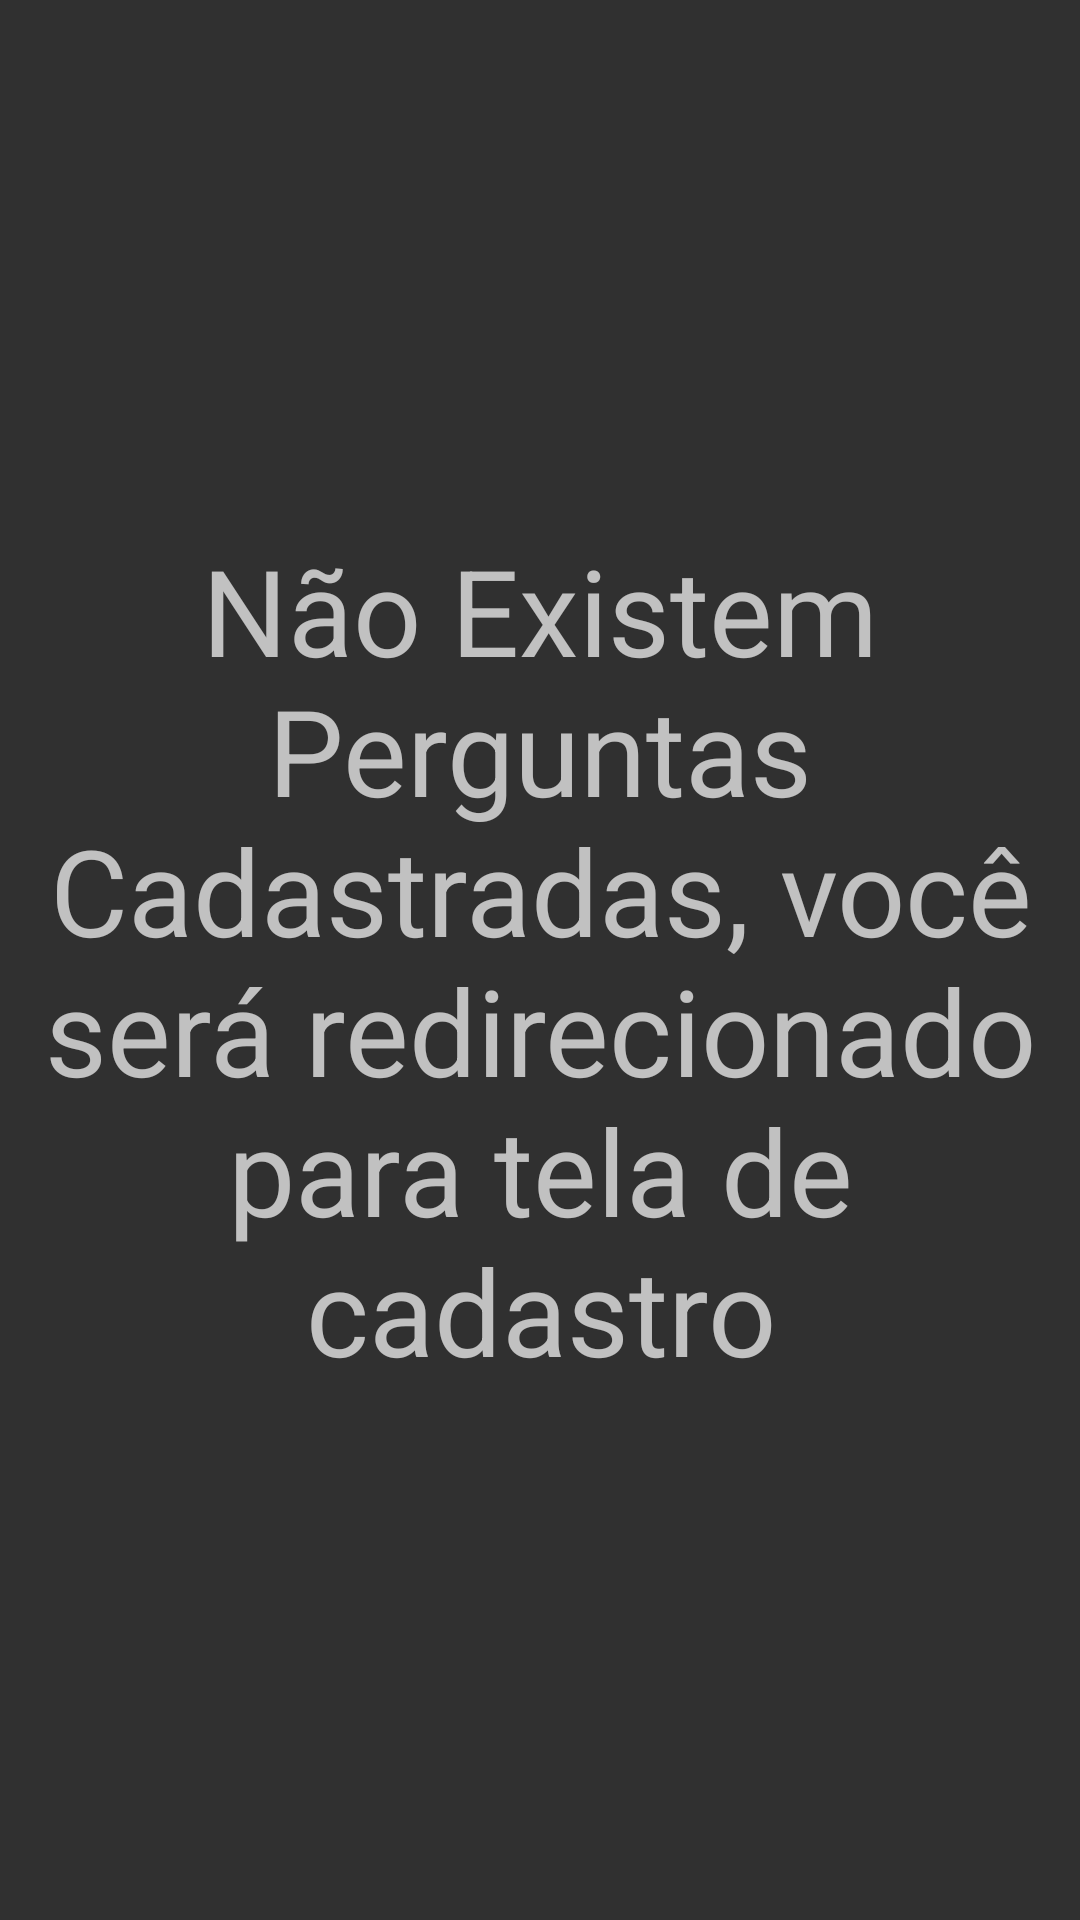

Layout XML and referenced resources for this Android screen:
<!-- AndroidManifest.xml: application theme TelaCheiaCadastro -->
<!-- res/layout/activity_tela_aviso_cadastro_perguntas.xml -->
<?xml version="1.0" encoding="utf-8"?>
<LinearLayout
    xmlns:android="http://schemas.android.com/apk/res/android"
    android:layout_width="match_parent"
    android:layout_height="match_parent">

<TextView
    android:layout_width="match_parent"
    android:layout_height="match_parent"
    android:textSize="40sp"
    android:textAlignment="center"
    android:gravity="center"
    android:text="Não Existem Perguntas Cadastradas, você será redirecionado para tela de cadastro"/>

</LinearLayout>
<!-- resources referenced by this layout -->
<resources>
  <style name="TelaCheiaCadastro" parent="Theme.AppCompat">
          <item name="android:windowFullscreen">true</item>
          <item name="colorPrimary">@color/colorPrimary</item>
          <item name="colorPrimaryDark">@color/colorPrimaryDark</item>
          <item name="colorAccent">@color/colorAccent</item>
      </style>
  <!-- not gathered from this repository: default colours our renderer supplied (Android Studio template values) -->
  <color name="colorPrimary">#FF6200EE</color>
  <color name="colorPrimaryDark">#FF3700B3</color>
  <color name="colorAccent">#FF03DAC5</color>
</resources>
